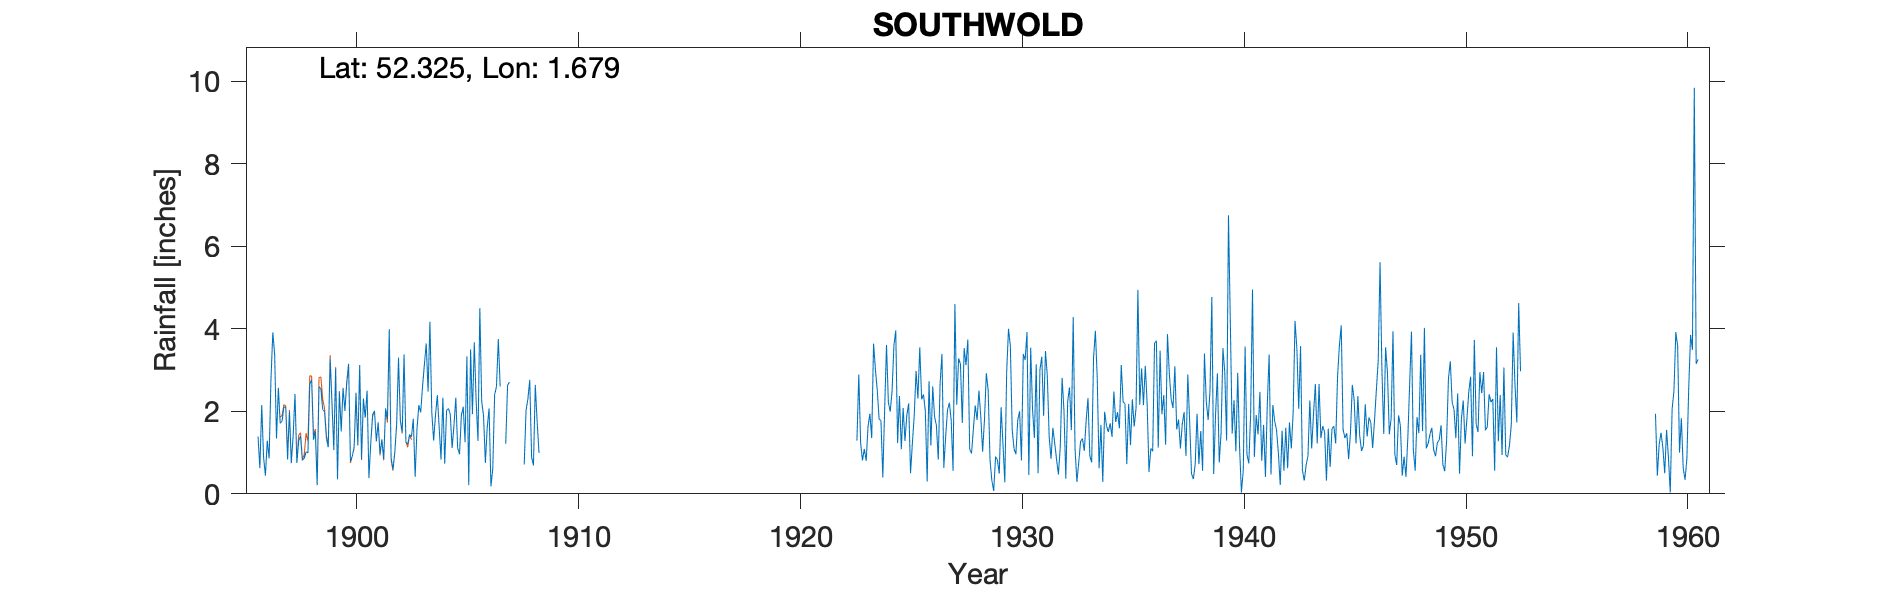

The data file committed next to this chart (first rows):
SOUTHWOLD, , , , , , , , , , , , , , , , , , , , , , , 
Grid ref, TM508760, Long, 1.679, Lat, 52.32, Elevation, -1, ft, , , , , , , , , , , , , , , 
Station no, RR1735, , , , , , , , , , , , , , , , , , , , , , 
, 1890, 1891, 1892, 1893, 1894, 1895, 1896, 1897, 1898, 1899, 1900, 1901, 1902, 1903, 1904, 1905, 1906, 1907, 1908, 1909, 1910, 1911, 1912
January, , , , , , , 1.39, 1.71, 0.81, 1.99, 2.71, 0.39, 0.87, 1.82, 1.9, 1.11, 4.5, , 0.71, , , , 
February, , , , , , , 0.62, 1.76, 0.86, 1.35, 3.15, 1.24, 0.59, 0.41, 2.39, 0.96, 2.24, , 2.02, , , , 
March, , , , , , , 2.15, 2.11, 1.02, 1.13, 0.79, 1.92, 1.01, 1.58, 1.61, 1.9, 1.89, 1.21, 2.3, , , , 
April, , , , , , , 0.89, 2.09, 0.99, 3.27, 0.91, 2.01, 1.7, 2.15, 0.83, 2.11, 0.75, 2.63, 2.76, , , , 
May, , , , , , , 0.44, 0.83, 2.65, 2.2, 1.14, 1.28, 3.3, 1.97, 2.33, 1.25, 1.61, 2.71, 0.89, , , , 
June, , , , , , , 1.29, 1.99, 2.76, 1.06, 2.45, 1.73, 1.78, 2.6, 0.73, 3.33, 2.07, , 0.69, , , , 
July, , , , , , , 0.86, 0.74, 1.31, 3.04, 1.18, 0.97, 1.49, 3.13, 2.02, 0.21, 0.18, , 2.64, , , , 
August, , , , , , , 2.77, 1.41, 1.51, 0.35, 3.12, 1.32, 3.38, 3.64, 2.07, 3.5, 0.61, , 1.75, , , , 
September, , , , , , , 3.91, 2.42, 0.21, 2.47, 0.84, 0.84, 1.26, 2.48, 1.93, 1.93, 2.4, , 0.99, , , , 
October, , , , , , , 3.38, 0.75, 2.6, 1.51, 2.31, 2.07, 1.2, 4.17, 1.11, 3.67, 2.6, , , , , , 
November, , , , , , , 1.34, 1.28, 2.55, 2.56, 1.86, 1.81, 1.44, 1.98, 1.66, 2.25, 3.75, , , , , , 
December, , , , , , , 2.57, 1.4, 2.04, 2.01, 2.5, 3.99, 1.38, 1.29, 2.33, 1.28, 2.6, , , , , , 
Total, , , , , , , 21.61, 18.49, 19.31, 22.94, 22.96, 19.57, 19.4, 27.22, 20.91, 23.5, 25.2, , , , , , 
IDR 1904 June, , , , , , , , , , , , , , , , , , , , , , , 
Note that this gauge is Below Sea Level, , , , , , , , , , , , , , , , , , , , , , , 
A number of indentical values between 18…, , , , , , , , , , , , , , , , , , , , , , , 
Gauges moved several times short diatanc…, , , , , , , , , , , , , , , , , , , , , , , 
